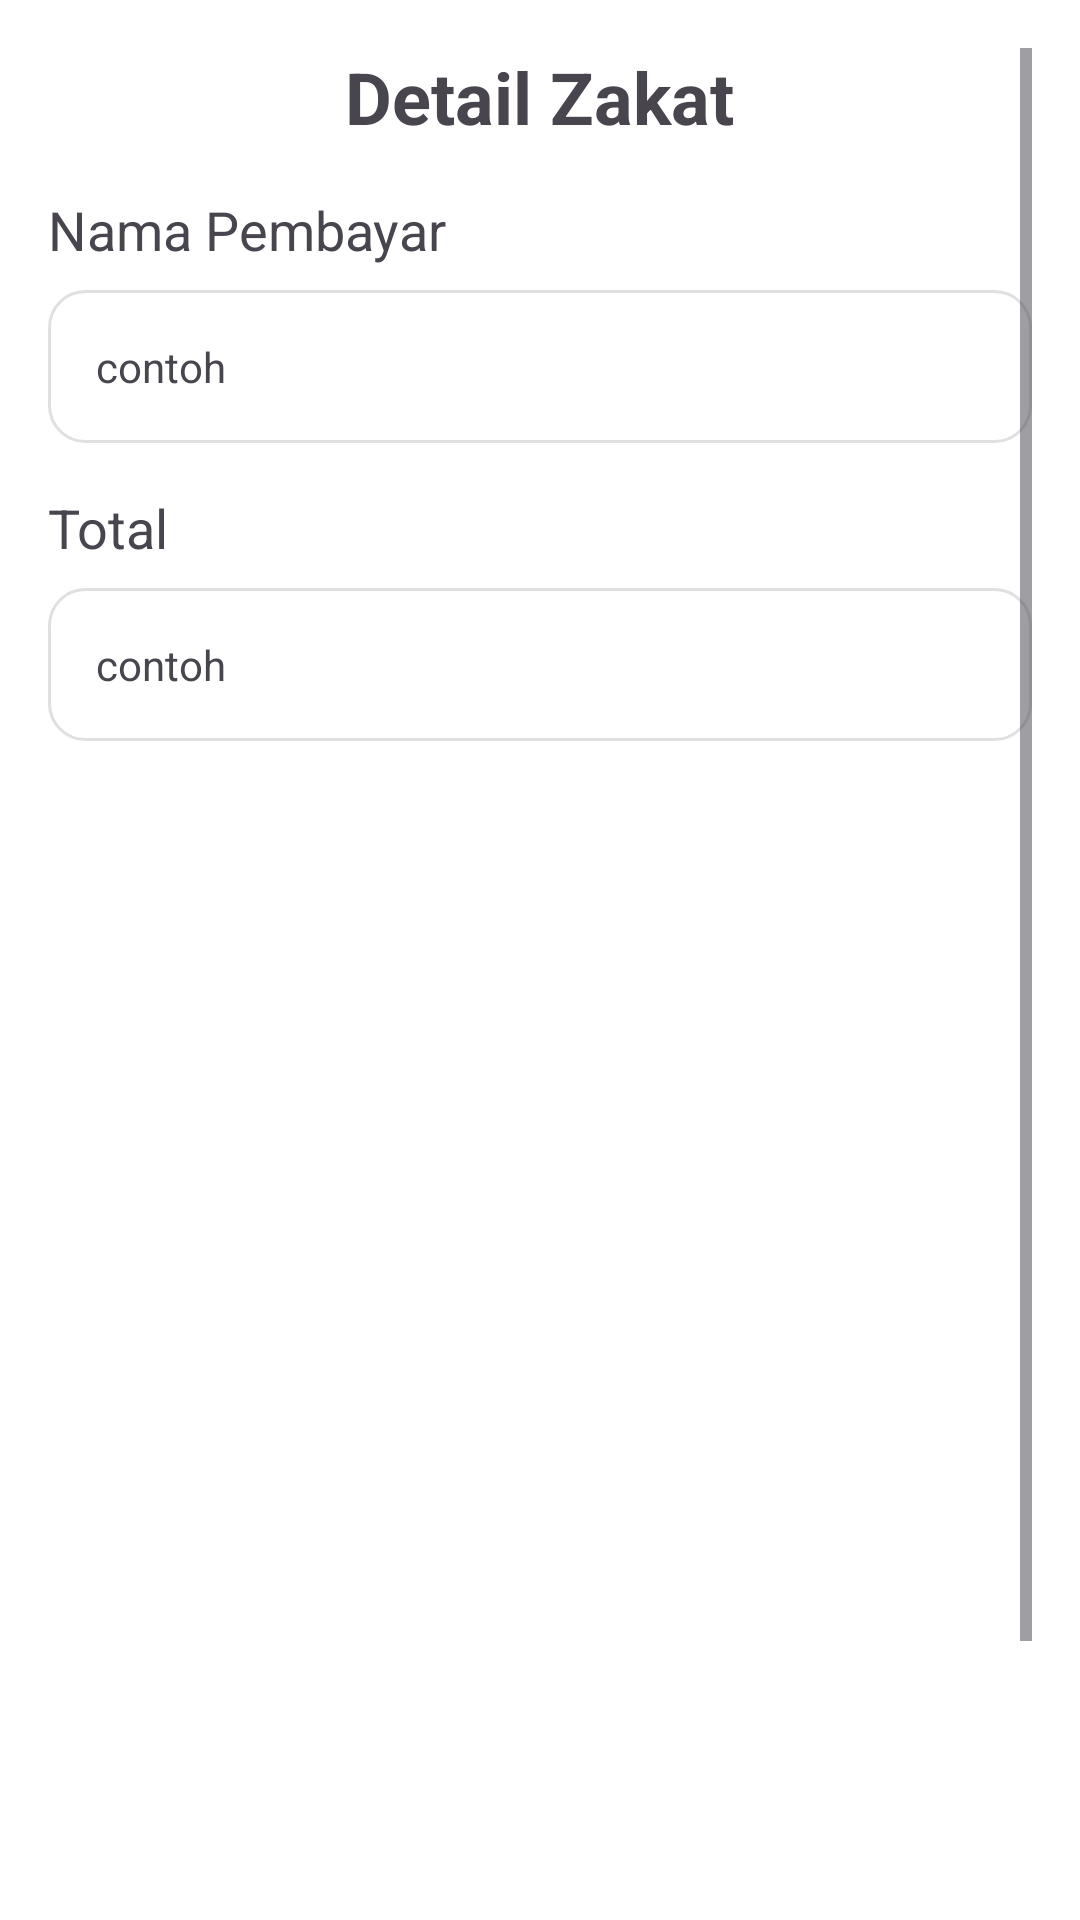

Reconstruct the res/layout file that produces this screen, plus the resources it refers to.
<!-- AndroidManifest.xml: application theme Theme.Zakat -->
<!-- res/layout/detil_history.xml -->
<?xml version="1.0" encoding="utf-8"?>
<ScrollView xmlns:android="http://schemas.android.com/apk/res/android"
    android:layout_width="match_parent"
    android:layout_height="match_parent"
    android:background="@color/white"
    android:orientation="vertical"
    android:padding="16dp">


    <LinearLayout
        android:layout_width="match_parent"
        android:layout_height="wrap_content"
        android:orientation="vertical">

        <TextView
            android:layout_width="wrap_content"
            android:layout_height="wrap_content"
            android:layout_gravity="center_horizontal"
            android:layout_marginBottom="16dp"
            android:text="Detail Zakat"
            android:textSize="24sp"
            android:textStyle="bold" />

        <TextView
            android:layout_width="wrap_content"
            android:layout_height="wrap_content"
            android:layout_marginBottom="8dp"
            android:text="Nama Pembayar"
            android:textSize="18sp" />

        <TextView
            android:id="@+id/tv_nama"
            android:layout_width="match_parent"
            android:layout_height="wrap_content"
            android:autofillHints="username"
            android:background="@drawable/bg_textfield"
            android:drawablePadding="12dp"
            android:padding="16dp"
            android:text="contoh"
            android:textSize="14sp" />

        <TextView
            android:layout_width="wrap_content"
            android:layout_height="wrap_content"
            android:layout_marginTop="16dp"
            android:layout_marginBottom="8dp"
            android:text="Total"
            android:textSize="18sp" />

        <TextView
            android:id="@+id/tv_jumlah"
            android:layout_width="match_parent"
            android:layout_height="wrap_content"
            android:background="@drawable/bg_textfield"
            android:drawablePadding="12dp"
            android:inputType="number"
            android:padding="16dp"
            android:text="contoh"
            android:textSize="14sp" />

        <ImageView
            android:id="@+id/gambar"
            android:layout_width="400dp"
            android:layout_height="400dp"
            android:layout_marginTop="12dp"
            android:scaleType="fitStart" />

        <androidx.appcompat.widget.AppCompatButton
            android:id="@+id/btProses"
            android:layout_width="match_parent"
            android:layout_height="54dp"
            android:layout_marginTop="20dp"
            android:letterSpacing="0.2"
            android:text="Proses"
            android:textStyle="normal" />

    </LinearLayout>


</ScrollView>
<!-- resources referenced by this layout -->
<resources>
  <color name="white">#FFFFFFFF</color>
  <!-- drawable bg_textfield (drawable) -->
  <?xml version="1.0" encoding="utf-8"?>
  <shape xmlns:android="http://schemas.android.com/apk/res/android"
      android:shape="rectangle">
      <solid android:color="@color/white"/>
      <corners android:radius="12dp"/>
      <stroke android:color="#E0E0E0"
          android:width="1dp"/>
  
  
  </shape>
  <style name="Theme.Zakat" parent="Base.Theme.Zakat" />
  <style name="Base.Theme.Zakat" parent="Theme.Material3.DayNight.NoActionBar">
          
          
      </style>
</resources>
